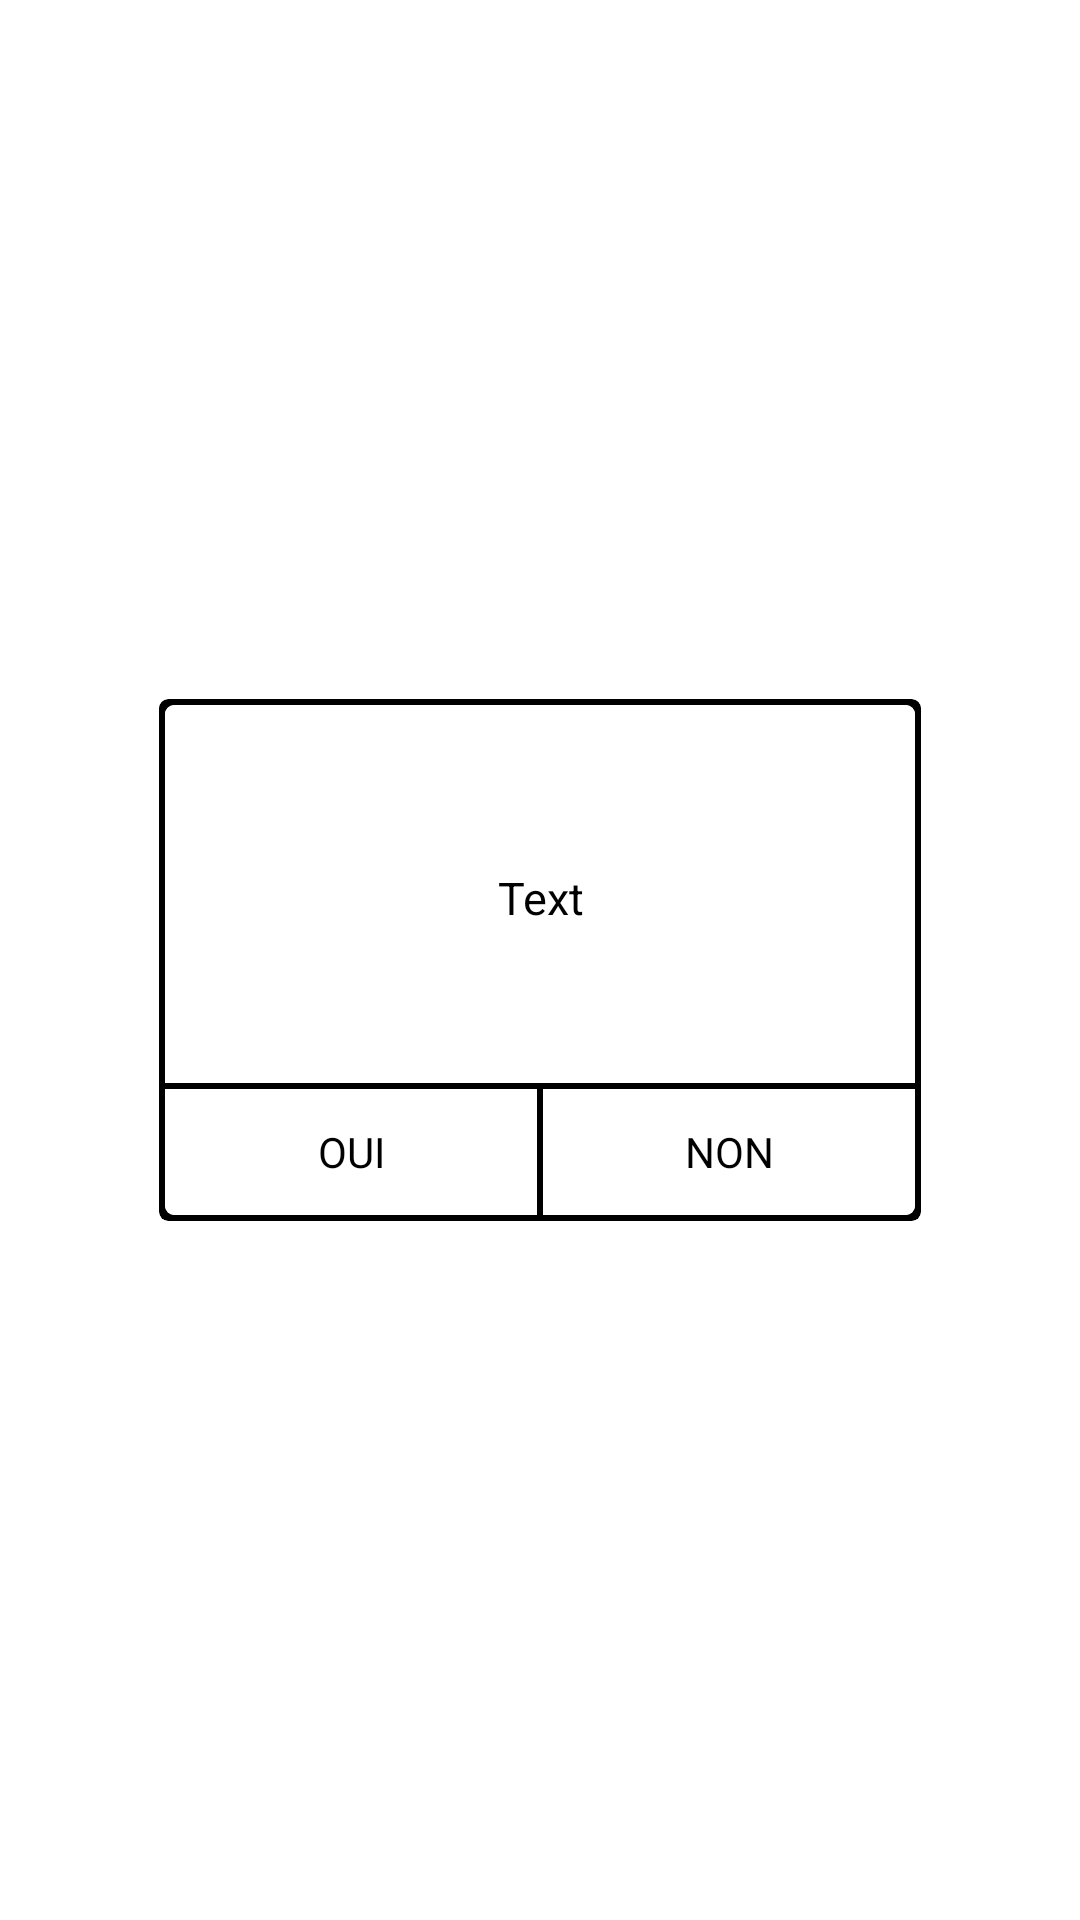

Reconstruct the res/layout file that produces this screen, plus the resources it refers to.
<!-- AndroidManifest.xml: application theme Theme.Sequence_1_RAMES_Leo -->
<!-- res/layout/popup_window.xml -->
<?xml version="1.0" encoding="utf-8"?>
<androidx.constraintlayout.widget.ConstraintLayout
    xmlns:android="http://schemas.android.com/apk/res/android"
    xmlns:app="http://schemas.android.com/apk/res-auto"
    xmlns:tools="http://schemas.android.com/tools"
    android:id="@+id/popup_window_background"
    android:layout_width="match_parent"
    android:layout_height="match_parent"
    tools:context=".Activitys.PopUpWindow">


    <androidx.cardview.widget.CardView
        android:id="@+id/popup_window_view_with_border"
        android:layout_width="wrap_content"
        android:layout_height="wrap_content"
        android:layout_centerHorizontal="true"
        android:layout_centerVertical="true"
        app:cardBackgroundColor="@color/black"
        app:cardCornerRadius="3dp"
        app:cardElevation="0dp"
        app:cardMaxElevation="0dp"
        app:cardPreventCornerOverlap="false"
        app:layout_constraintBottom_toBottomOf="parent"
        app:layout_constraintLeft_toLeftOf="parent"
        app:layout_constraintRight_toRightOf="parent"
        app:layout_constraintTop_toTopOf="parent">

        <androidx.cardview.widget.CardView
            android:id="@+id/popup_window_view"
            android:layout_width="wrap_content"
            android:layout_height="wrap_content"
            android:layout_centerInParent="true"
            android:layout_margin="2dp"
            app:cardBackgroundColor="@android:color/white"
            app:cardCornerRadius="3dp"
            app:cardElevation="0dp"
            app:cardMaxElevation="0dp"

            app:cardPreventCornerOverlap="false">

            <androidx.constraintlayout.widget.ConstraintLayout
                android:id="@+id/popup_window_background_container"
                android:layout_width="250dp"
                android:layout_height="wrap_content"
                android:layout_centerInParent="true"
                android:background="@color/white"
                android:minHeight="170dp">

                <androidx.appcompat.widget.AppCompatTextView
                    android:id="@+id/popup_window_text"
                    android:layout_width="match_parent"
                    android:layout_height="match_parent"
                    android:layout_marginStart="8dp"
                    android:layout_marginEnd="8dp"
                    android:gravity="center"
                    android:text="Text"
                    android:textAlignment="center"

                    android:textColor="@color/black"
                    android:textSize="15sp"
                    app:layout_constraintBottom_toTopOf="@+id/popup_BtnOui"
                    app:layout_constraintEnd_toEndOf="parent"
                    app:layout_constraintStart_toStartOf="parent"
                    app:layout_constraintTop_toTopOf="parent" />

                <TextView
                    android:id="@+id/popup_BtnOui"
                    android:layout_width="124dp"
                    android:layout_height="42dp"
                    android:gravity="center"
                    android:text="OUI"
                    android:textAlignment="center"
                    android:textAllCaps="true"
                    android:textColor="@color/black"
                    android:onClick="OnClickPopUp"
                    app:layout_constraintBottom_toBottomOf="parent"
                    app:layout_constraintStart_toStartOf="parent" />

                <TextView
                    android:id="@+id/popup_BtnNon"
                    android:layout_width="0dp"
                    android:layout_height="42dp"
                    android:layout_marginStart="2dp"
                    android:gravity="center"
                    android:text="NON"
                    android:textAlignment="center"
                    android:textColor="@color/black"
                    android:onClick="OnClickPopUp"
                    app:layout_constraintBottom_toBottomOf="parent"
                    app:layout_constraintEnd_toEndOf="parent"
                    app:layout_constraintStart_toEndOf="@+id/popup_BtnOui" />

                <View
                    android:id="@+id/divider"
                    android:layout_width="match_parent"
                    android:layout_height="2dp"

                    android:background="@color/black"
                    app:layout_constraintBottom_toTopOf="@+id/popup_BtnOui"
                    app:layout_constraintStart_toStartOf="parent"
                    tools:ignore="MissingConstraints" />

                <View
                    android:id="@+id/divider3"
                    android:layout_width="0dp"
                    android:layout_height="42dp"
                    android:background="@color/black"
                    app:layout_constraintBottom_toBottomOf="parent"
                    app:layout_constraintEnd_toStartOf="@+id/popup_BtnNon"
                    app:layout_constraintHorizontal_bias="0.666"
                    app:layout_constraintStart_toEndOf="@+id/popup_BtnOui" />


            </androidx.constraintlayout.widget.ConstraintLayout>

        </androidx.cardview.widget.CardView>
    </androidx.cardview.widget.CardView>

</androidx.constraintlayout.widget.ConstraintLayout>
<!-- resources referenced by this layout -->
<resources>
  <style name="Theme.Sequence_1_RAMES_Leo" parent="Theme.MaterialComponents.DayNight.NoActionBar">
          
          <item name="colorPrimary">@color/purple_500</item>
          <item name="colorPrimaryVariant">@color/purple_700</item>
          <item name="colorOnPrimary">@color/white</item>
          
          <item name="colorSecondary">@color/teal_200</item>
          <item name="colorSecondaryVariant">@color/teal_700</item>
          <item name="colorOnSecondary">@color/black</item>
          
          <item name="android:statusBarColor" tools:targetApi="l">?attr/colorPrimaryVariant</item>
          
      </style>
  <!-- not gathered from this repository: default colours our renderer supplied (Android Studio template values) -->
  <color name="purple_500">#FF6200EE</color>
  <color name="purple_700">#FF3700B3</color>
  <color name="teal_200">#FF03DAC5</color>
  <color name="teal_700">#FF018786</color>
  <color name="black">#FF000000</color>
  <color name="white">#FFFFFFFF</color>
</resources>
